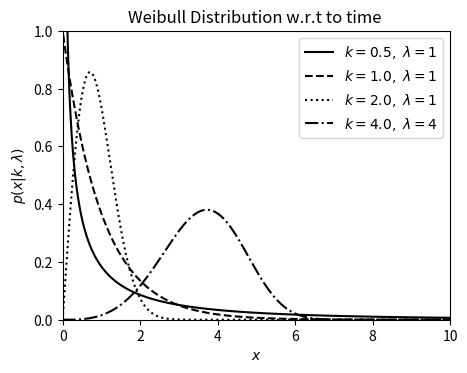

Source code (Python):
import numpy as np
from scipy.stats import weibull_min
from matplotlib import pyplot as plt


"""
    corona effect can be modelled rather than single value
    but by a pdf that varies with time and taking as_of_today as variable parameter 
    find the effect which will be reducing w.r.t time since it maybe cured :D , needs to be 

    we even got few hyper paremeters which will be impact factors ?

    k and lamdba values  needs to be fixed    

"""



#k_values = [0.5, 1, 2, 2] # if the values of k are 1 and 2 they follow to expon and reylein 
#lam_values = [1, 1, 1, 2]

k_values = [0.5, 1, 2, 4] # 
lam_values = [1, 1, 1, 4]
linestyles = ['-', '--', ':', '-.', '--']
mu = 0
x = np.linspace(-100, 100, 10000)

print("every value from possible distribution , we just need to take weighted avg of it")
fig, ax = plt.subplots(figsize=(5, 3.75))

for (k, lam, ls) in zip(k_values, lam_values, linestyles):
    dist = weibull_min(k, mu, lam)
    #print(x)
    print(dist.pdf(x))
    plt.plot(x, dist.pdf(x), ls=ls, c='black',
             label=r'$k=%.1f,\ \lambda=%i$' % (k, lam))

plt.xlim(0, 10)
plt.ylim(0, 1)

plt.xlabel('$x$')
plt.ylabel(r'$p(x|k,\lambda)$')
plt.title('Weibull Distribution w.r.t to time ')

plt.legend()
plt.show()